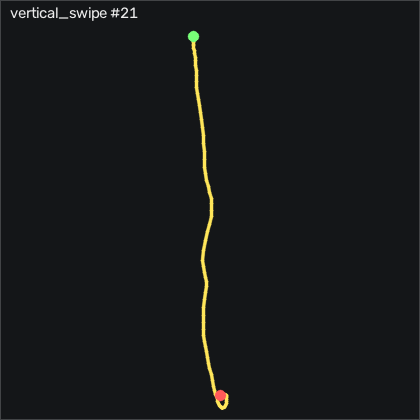

The table this chart was drawn from, first rows:
t_s, ax, ay, az, gx, gy, gz, seq
0.00000, -0.838, 0.01000, 0.523, -0.7784, 1.826, -0.5594, 10156
0.01100, -0.805, 0.01800, 0.526, -0.1694, 1.765, -0.2854, 10157
0.02000, -0.781, 0.01700, 0.524, 0.2576, 1.979, -0.3764, 10158
0.03000, -0.77, 0.02000, 0.519, 0.6236, 3.229, -0.4374, 10159
0.04000, -0.751, 0.02100, 0.51, 0.8066, 4.601, -0.5904, 10160
0.05100, -0.724, 0.02200, 0.502, 0.6236, 5.881, -0.5594, 10161
0.06000, -0.686, 0.02200, 0.493, -0.4124, 7.162, 0.5376, 10162
0.07000, -0.613, 0.01600, 0.482, -2.333, 9.082, 2.459, 10163
0.08000, -0.543, -0.01200, 0.473, -4.498, 12.22, 4.045, 10164
0.09000, -0.493, -0.05700, 0.461, -5.626, 15.73, 4.624, 10165
0.1, -0.449, -0.116, 0.452, -4.528, 20.36, 4.014, 10166
0.11, -0.392, -0.109, 0.428, -1.114, 25.21, 4.106, 10167
0.12, -0.385, -0.08400, 0.432, 0.1966, 28.72, 8.099, 10168
0.13, -0.334, -0.09400, 0.447, 1.478, 32.31, 9.929, 10169
0.14, -0.304, -0.08200, 0.424, 5.38, 39.87, 2.947, 10170
0.15, -0.274, -0.05500, 0.461, 9.1, 42.86, -3.669, 10171
0.16, -0.206, -0.03100, 0.462, 10.44, 48.84, -6.016, 10172
0.17, -0.189, -0.00700, 0.435, 10.01, 62.86, -7.419, 10173
0.181, -0.217, 0.00800, 0.397, 9.466, 75.48, -7.419, 10174
0.19, -0.29, 0.02900, 0.359, 8.673, 85.61, -5.925, 10175
0.2, -0.37, 0.03000, 0.312, 6.874, 97.56, -6.291, 10176
0.21, -0.414, -0.02300, 0.26, 5.075, 105.1, -10.16, 10177
0.22, -0.448, -0.106, 0.216, 4.283, 109.6, -14.8, 10178
0.23, -0.481, -0.171, 0.179, 5.014, 114.7, -15.62, 10179
0.24, -0.506, -0.205, 0.131, 7.24, 120.9, -12.88, 10180
0.25, -0.498, -0.204, 0.07600, 10.99, 126.6, -10.25, 10181
0.26, -0.454, -0.172, 0.03000, 15.32, 131.7, -7.876, 10182
0.27, -0.475, -0.114, -0.02800, 19.19, 135.8, -3.181, 10183
0.28, -0.422, 0.02800, -0.05500, 22.54, 138.8, 1.087, 10184
0.29, -0.483, 0.166, -0.114, 25.32, 150.7, -4.34, 10185
0.3, -0.618, 0.223, -0.155, 23.55, 159, -15.89, 10186
0.311, -0.782, 0.184, -0.237, 17.91, 167.8, -24.58, 10187
0.32, -0.932, 0.125, -0.308, 11.36, 174.3, -28.64, 10188
0.33, -1.047, 0.00400, -0.386, 5.838, 172.1, -29.37, 10189
0.34, -1.116, -0.156, -0.466, 3.612, 165.4, -29.83, 10190
0.351, -1.126, -0.215, -0.508, 6.508, 156.1, -29.58, 10191
0.36, -1.104, -0.213, -0.529, 14.01, 144.7, -32.79, 10192
0.37, -1.073, -0.131, -0.523, 24.22, 135.7, -38.58, 10193
0.38, -1.063, -0.00800, -0.514, 32, 129.1, -43.18, 10194
0.39, -0.987, 0.174, -0.491, 34.07, 122.8, -43.73, 10195
0.4, -0.877, 0.346, -0.466, 28.58, 122.7, -45.04, 10196
0.41, -0.832, 0.413, -0.427, 16.78, 124, -51.75, 10197
0.42, -0.85, 0.32, -0.416, 1.081, 129.1, -61.23, 10198
0.43, -0.858, 0.148, -0.435, -13.86, 141.5, -69.04, 10199
0.44, -1.005, -0.03300, -0.493, -29.16, 154.8, -62.97, 10200
0.45, -0.954, -0.205, -0.486, -42.43, 160.7, -48.18, 10201
0.46, -0.694, -0.542, -0.49, -49.71, 178, -35.41, 10202
0.47, -1.269, -0.786, -0.681, -40.69, 208.6, -4.492, 10203
0.481, -1.654, -0.455, -0.663, -12.18, 189.8, 23.83, 10204
0.49, -1.619, -0.153, -0.637, 14.22, 154.2, 6.819, 10205
0.5, -1.416, 0.03100, -0.56, 22.7, 121.9, -16.17, 10206
0.51, -1.117, 0.11, -0.437, 22.18, 96.25, -34.58, 10207
0.521, -0.841, 0.143, -0.321, 16.05, 86.73, -45.53, 10208
0.53, -0.652, 0.06300, -0.285, 1.966, 104.1, -41.14, 10209
0.54, -0.697, -0.08500, -0.318, -13.58, 132.6, -25.47, 10210
0.55, -0.984, -0.236, -0.364, -23.07, 150.7, -6.687, 10211
0.56, -1.215, -0.321, -0.393, -21.27, 159.8, 4.288, 10212
0.57, -1.333, -0.318, -0.422, -12.24, 162.6, 6.392, 10213
0.58, -1.382, -0.324, -0.438, -3.156, 154.4, 4.898, 10214
0.59, -1.364, -0.333, -0.444, 4.344, 143.5, 5.813, 10215
... 57 more rows
